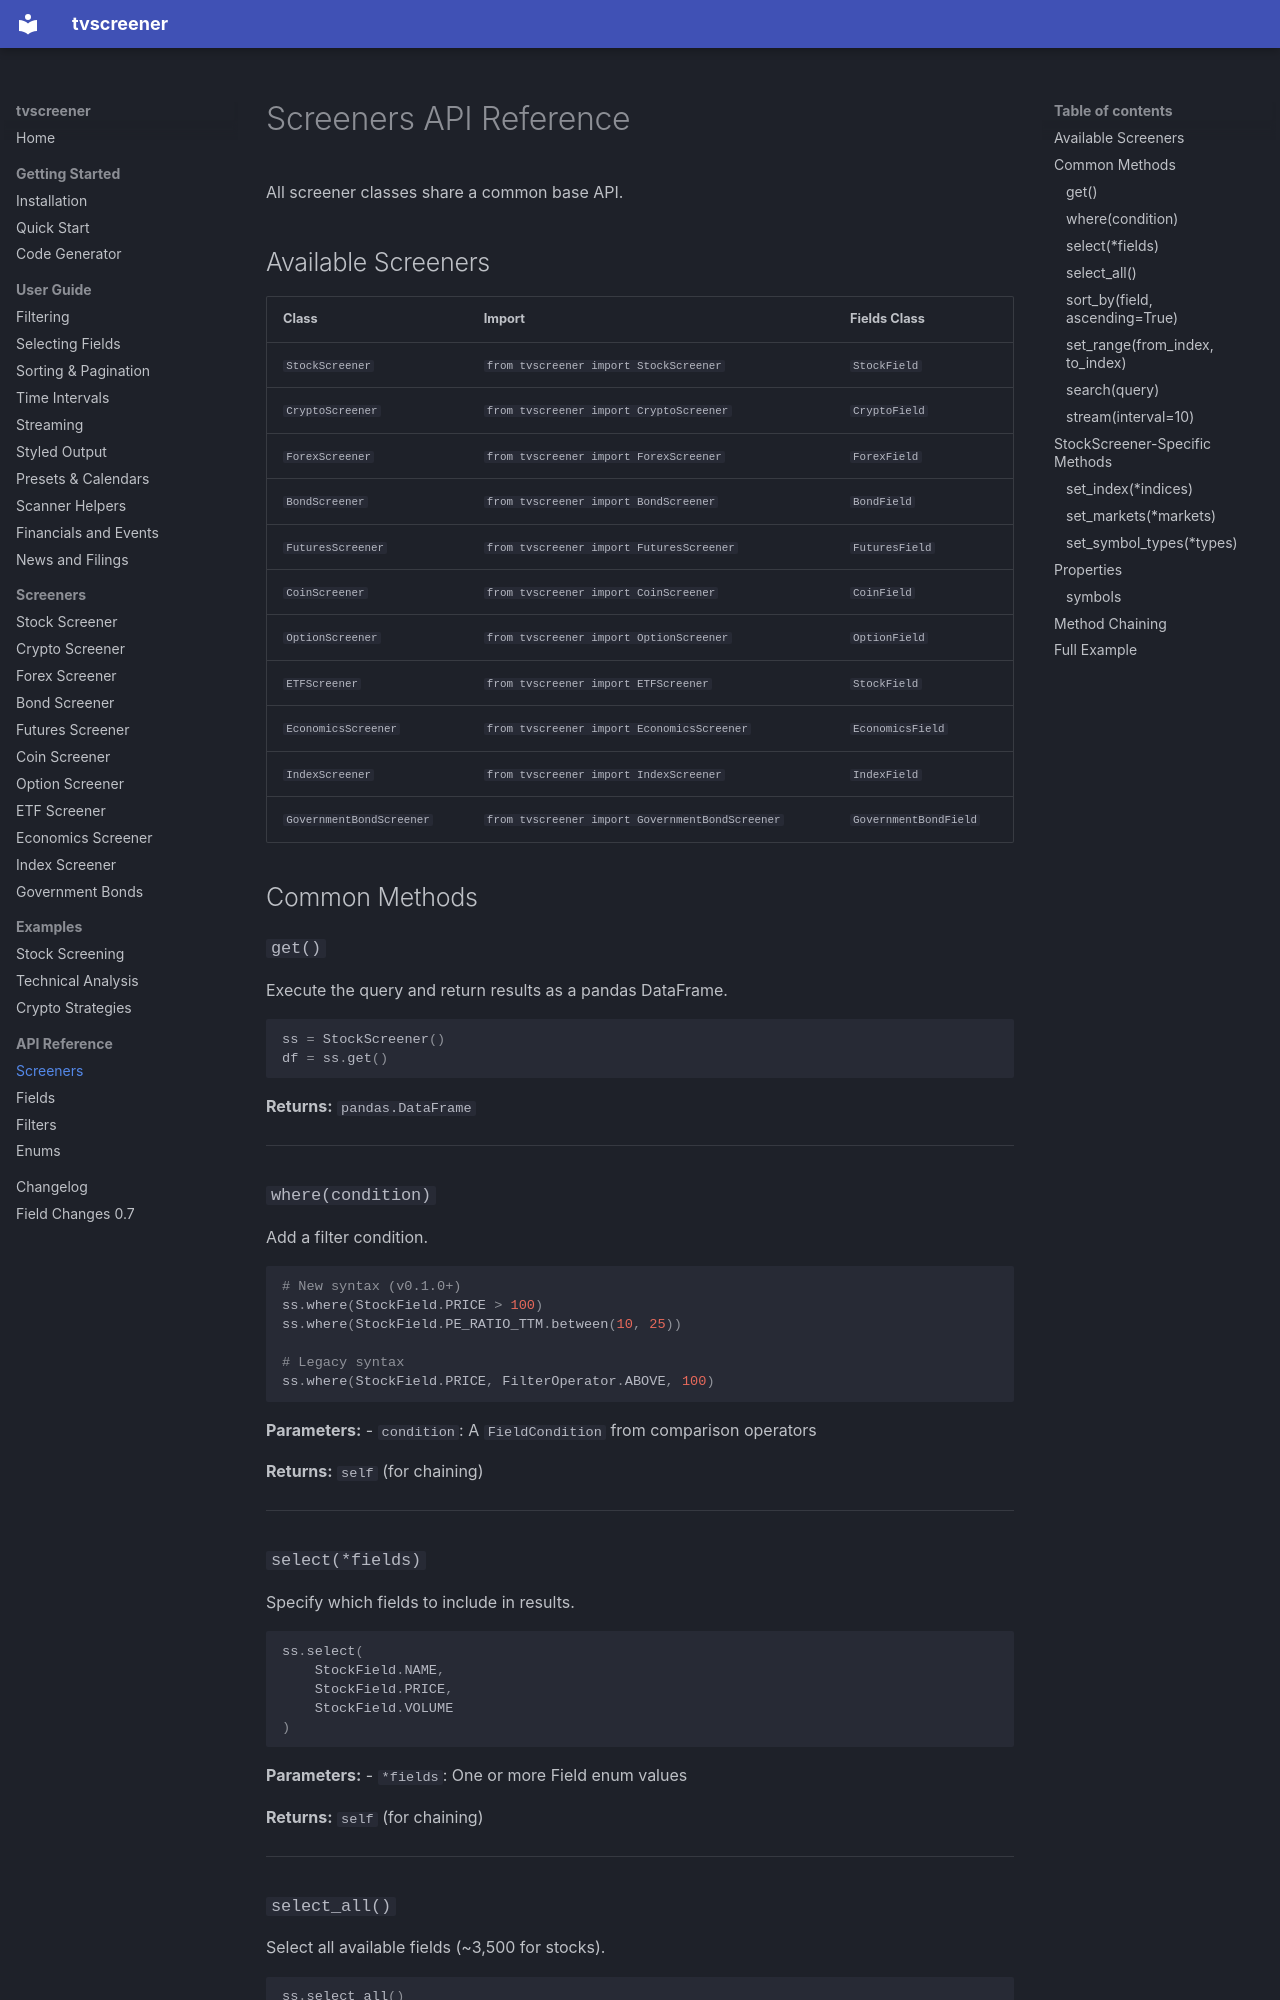

repository: deepentropy/tvscreener · page: api/screeners/index.html · generator: mkdocs

# Screeners API Reference

All screener classes share a common base API.

## Available Screeners

| Class | Import | Fields Class |
|-------|--------|--------------|
| `StockScreener` | `from tvscreener import StockScreener` | `StockField` |
| `CryptoScreener` | `from tvscreener import CryptoScreener` | `CryptoField` |
| `ForexScreener` | `from tvscreener import ForexScreener` | `ForexField` |
| `BondScreener` | `from tvscreener import BondScreener` | `BondField` |
| `FuturesScreener` | `from tvscreener import FuturesScreener` | `FuturesField` |
| `CoinScreener` | `from tvscreener import CoinScreener` | `CoinField` |
| `OptionScreener` | `from tvscreener import OptionScreener` | `OptionField` |
| `ETFScreener` | `from tvscreener import ETFScreener` | `StockField` |
| `EconomicsScreener` | `from tvscreener import EconomicsScreener` | `EconomicsField` |
| `IndexScreener` | `from tvscreener import IndexScreener` | `IndexField` |
| `GovernmentBondScreener` | `from tvscreener import GovernmentBondScreener` | `GovernmentBondField` |

## Common Methods

### `get()`

Execute the query and return results as a pandas DataFrame.

```python
ss = StockScreener()
df = ss.get()
```

**Returns:** `pandas.DataFrame`

---

### `where(condition)`

Add a filter condition.

```python
# New syntax (v0.1.0+)
ss.where(StockField.PRICE > 100)
ss.where(StockField.PE_RATIO_TTM.between(10, 25))

# Legacy syntax
ss.where(StockField.PRICE, FilterOperator.ABOVE, 100)
```

**Parameters:**
- `condition`: A `FieldCondition` from comparison operators

**Returns:** `self` (for chaining)

---
